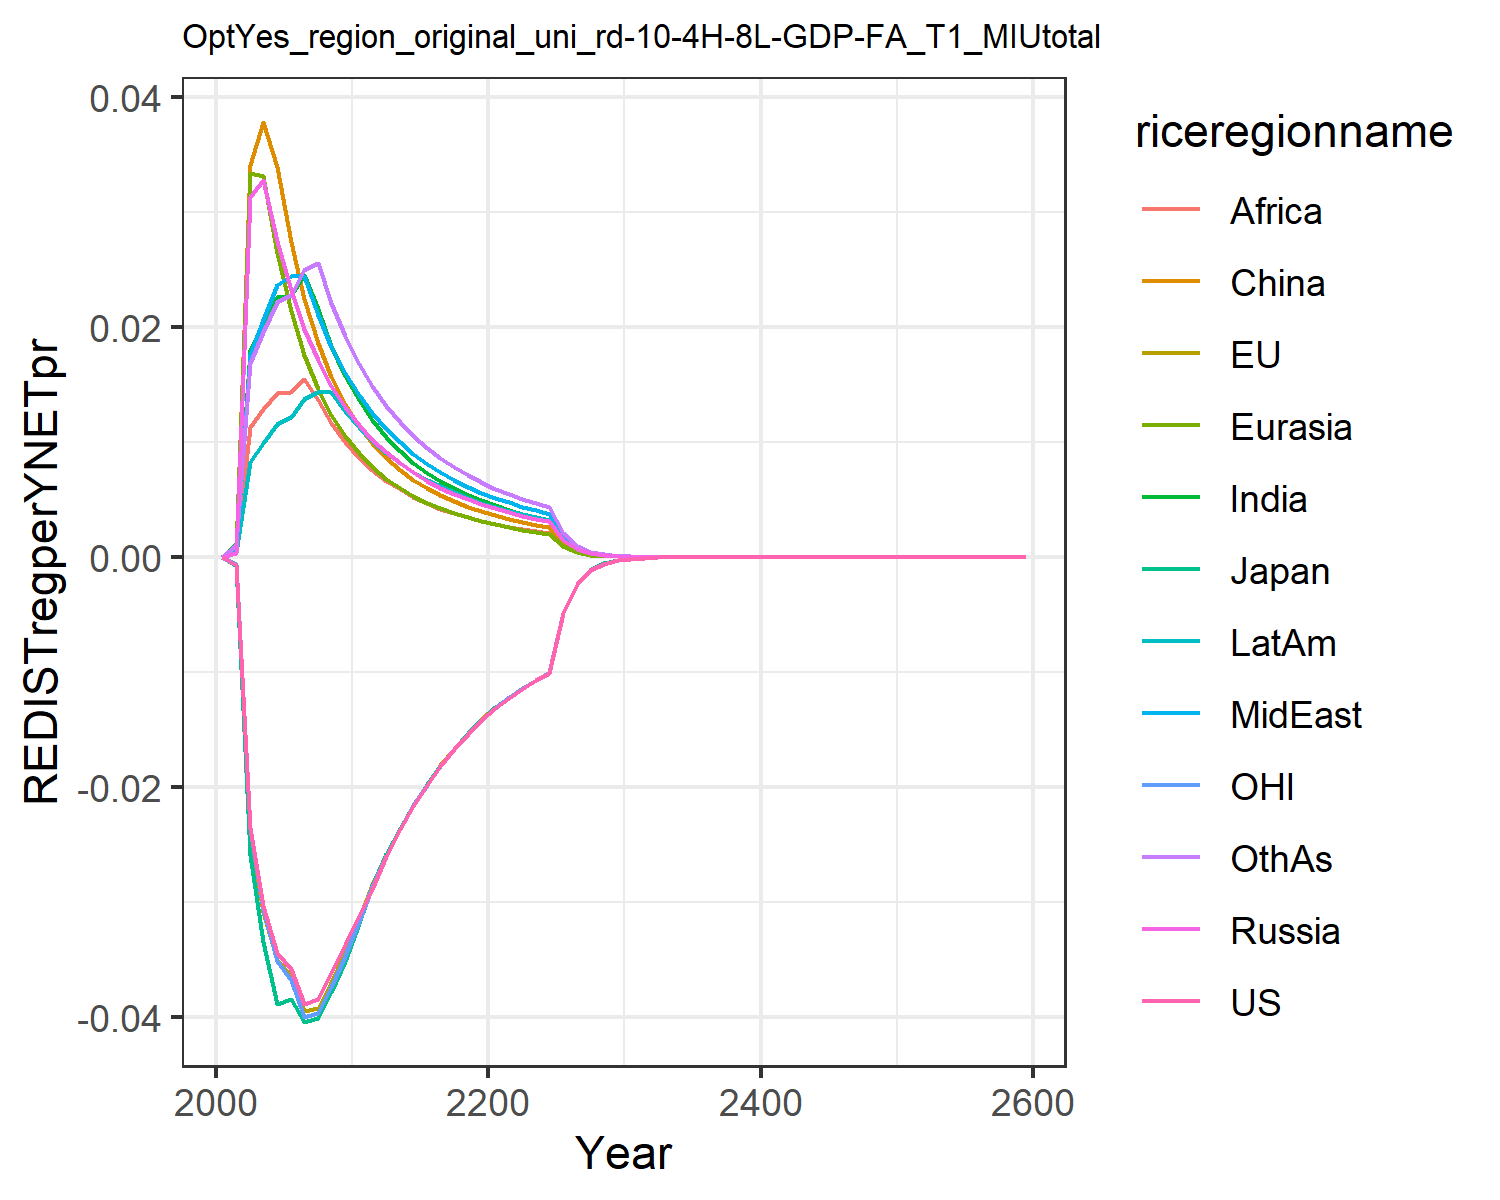

Data behind this chart, as committed beside it:
0.0, 0.0, 0.0, 0.0, 0.0, 0.0, 0.0, 0.0, 0.0, 0.0, 0.0, 0.0
-0.0006539, -0.000671, -0.000737, 0.0003749, 0.000881, 0.0007122, 0.00112, 0.0005304, 0.000708, 0.0004844, -0.0006364, 0.001022
-0.02356, -0.02404, -0.02594, 0.03131, 0.03342, 0.03411, 0.01797, 0.01754, 0.01136, 0.008278, -0.02366, 0.01685
-0.03032, -0.03086, -0.0335, 0.03282, 0.03317, 0.03784, 0.02036, 0.02061, 0.01287, 0.009933, -0.03062, 0.01956
-0.03445, -0.03503, -0.03888, 0.02748, 0.02645, 0.03397, 0.02261, 0.02364, 0.0143, 0.01161, -0.03514, 0.02221
-0.03581, -0.03641, -0.03841, 0.02326, 0.02142, 0.02741, 0.02273, 0.02447, 0.01438, 0.01223, -0.03676, 0.02277
-0.03885, -0.0395, -0.04042, 0.01988, 0.0176, 0.02245, 0.02452, 0.02446, 0.01552, 0.01375, -0.03998, 0.025
-0.03846, -0.03923, -0.04011, 0.01715, 0.01465, 0.01864, 0.02159, 0.02107, 0.01368, 0.01439, -0.03968, 0.02562
-0.0362, -0.03701, -0.03781, 0.01492, 0.01233, 0.01567, 0.01835, 0.0183, 0.01163, 0.01433, -0.03737, 0.02209
-0.03362, -0.03444, -0.03516, 0.01307, 0.0105, 0.01331, 0.01575, 0.01601, 0.009989, 0.01268, -0.03474, 0.01921
-0.03126, -0.0315, -0.03186, 0.01152, 0.009019, 0.01142, 0.01363, 0.0141, 0.008654, 0.01128, -0.0317, 0.01683
-0.02883, -0.02854, -0.02863, 0.01022, 0.007816, 0.009894, 0.01189, 0.0125, 0.007556, 0.01009, -0.02867, 0.01484
-0.02601, -0.02588, -0.02586, 0.00912, 0.006827, 0.00864, 0.01045, 0.01114, 0.006645, 0.009069, -0.026, 0.01317
-0.02369, -0.02356, -0.02356, 0.008177, 0.006006, 0.007601, 0.00924, 0.009978, 0.005882, 0.008184, -0.02365, 0.01175
-0.02165, -0.02153, -0.02155, 0.007365, 0.005318, 0.006731, 0.008221, 0.008981, 0.005238, 0.007415, -0.02161, 0.01054
-0.01983, -0.01973, -0.01975, 0.006661, 0.004736, 0.005998, 0.007353, 0.008117, 0.004689, 0.006741, -0.0198, 0.009495
-0.0182, -0.01812, -0.01813, 0.006048, 0.004241, 0.005374, 0.00661, 0.007365, 0.004219, 0.006149, -0.01817, 0.008592
-0.01672, -0.01666, -0.01667, 0.00551, 0.003816, 0.004839, 0.005968, 0.006707, 0.003812, 0.005626, -0.0167, 0.007804
-0.01538, -0.01533, -0.01534, 0.005035, 0.003449, 0.004377, 0.005411, 0.006127, 0.003459, 0.005162, -0.01537, 0.007114
-0.01416, -0.01412, -0.01413, 0.004616, 0.003129, 0.003976, 0.004924, 0.005615, 0.00315, 0.004748, -0.01415, 0.006506
-0.01312, -0.01308, -0.01308, 0.004242, 0.00285, 0.003626, 0.004496, 0.005159, 0.002879, 0.004377, -0.0131, 0.005967
-0.01224, -0.01218, -0.01219, 0.003908, 0.002605, 0.003318, 0.004119, 0.004752, 0.00264, 0.004044, -0.01221, 0.005488
-0.01144, -0.01139, -0.0114, 0.003609, 0.002388, 0.003046, 0.003784, 0.004388, 0.002427, 0.003744, -0.01141, 0.00506
-0.01071, -0.01067, -0.01067, 0.00334, 0.002195, 0.002804, 0.003485, 0.00406, 0.002237, 0.003473, -0.01069, 0.004677
-0.01004, -0.01, -0.01001, 0.003097, 0.002023, 0.002589, 0.003218, 0.003765, 0.002068, 0.003227, -0.01002, 0.004332
-0.004866, -0.004848, -0.004849, 0.001493, 0.0009699, 0.001243, 0.001545, 0.001814, 0.0009937, 0.001558, -0.004857, 0.002086
-0.002362, -0.002354, -0.002354, 0.0007202, 0.0004657, 0.0005981, 0.000743, 0.0008754, 0.0004783, 0.000753, -0.002358, 0.001006
-0.001148, -0.001145, -0.001145, 0.0003479, 0.000224, 0.0002881, 0.0003578, 0.0004228, 0.0002305, 0.0003643, -0.001146, 0.0004854
-0.0005588, -0.0005572, -0.0005571, 0.0001682, 0.0001079, 0.000139, 0.0001725, 0.0002044, 0.0001113, 0.0001764, -0.000558, 0.0002346
-0.0002722, -0.0002714, -0.0002714, 8.139062361758734e-5, 5.20144454782117e-5, 6.716890448274732e-5, 8.32744440753888e-5, 9.893622183325581e-5, 5.3752262068464995e-5, 8.544351890684906e-5, -0.0002718, 0.0001135
-0.0001326, -0.0001323, -0.0001323, 3.9415401566637e-5, 2.510981255198087e-5, 3.2489239614933194e-5, 4.023998818205576e-5, 4.791672228683891e-5, 2.599769610609772e-5, 4.1423506328077325e-5, -0.0001325, 5.493591218840786e-5
-6.460374401763615e-5, -6.452584678397207e-5, -6.450796299756797e-5, 1.9101182465437117e-5, 1.2133977540198216e-5, 1.573081774973622e-5, 1.9462857516176124e-5, 2.322352996007434e-5, 1.2585486014209223e-5, 2.009418435217344e-5, -6.459504096343466e-5, 2.6617784988404885e-5
-3.1496217268417245e-5, -3.146827859606814e-5, -3.14580001671484e-5, 9.26247289114992e-6, 5.868931052983804e-6, 7.623470478342933e-6, 9.421445984144663e-6, 1.1262820447574067e-5, 6.097617249109247e-6, 9.752681590978078e-6, -3.149888675542613e-5, 1.290612950147975e-5
-1.5357911273192914e-5, -1.534785622580528e-5, -1.534212631530794e-5, 4.4940594489485415e-6, 2.841000963471065e-6, 3.6975812316544644e-6, 4.56409609398016e-6, 5.465339454329632e-6, 2.9564725144601346e-6, 4.735707610341615e-6, -1.536158560219492e-5, 6.261805062695162e-6
-7.489464575769915e-6, -7.485901640974988e-6, -7.482791232862802e-6, 2.1815808423080017e-6, 1.3762731419754283e-6, 1.7947827258291458e-6, 2.212512227933686e-6, 2.6534640024305576e-6, 1.4344296569363814e-6, 2.3005525700403587e-6, -7.492114133901197e-6, 3.0398708897070418e-6
-3.6525606669030365e-6, -3.651354310739523e-6, -3.6496967178027867e-6, 1.0595034313033132e-6, 6.671548722535308e-7, 8.717729438649691e-7, 1.0732006832212628e-6, 1.2888809523112662e-6, 6.96382015803027e-7, 1.1180139872698818e-6, -3.654183357635255e-6, 1.4765158852253805e-6
-1.7814038046491508e-6, -1.7810342617721595e-6, -1.7801630029956078e-6, 5.147686804624895e-7, 3.236000409880209e-7, 4.237046281832105e-7, 5.208518051876529e-7, 6.263190953452052e-7, 3.382615622491638e-7, 5.435172364049019e-7, -1.7823289579470959e-6, 7.175071844896055e-7
-8.688400221212893e-7, -8.687522701885689e-7, -8.682992406989016e-7, 2.501973341828409e-7, 1.5704508485306538e-7, 2.0604638975968437e-7, 2.5290745630246937e-7, 3.0446926408525376e-7, 1.6438835621407336e-7, 2.643110446821581e-7, -8.693472473358502e-7, 3.4881848731494547e-7
-4.2376618026096397e-7, -4.237631235470899e-7, -4.235295987975697e-7, 1.2164603754014717e-7, 7.625188819490651e-8, 1.0025013953576461e-7, 1.2285757933396305e-7, 1.4806068738632738e-7, 7.992480265893993e-8, 1.2856999185586672e-7, -4.240375573530063e-7, 1.696445094283711e-7
-2.0669008686846807e-7, -2.0670585315394008e-7, -2.065863302624019e-7, 5.916208969857174e-8, 3.7039598507902327e-8, 4.8797960004028394e-8, 5.970571613208846e-8, 7.202275883991829e-8, 3.8874529267088124e-8, 6.255672555722477e-8, -2.068328709156969e-7, 8.253363312424557e-8
-1.0081345246234525e-7, -1.008286847069603e-7, -1.0076786968595835e-7, 2.8781025658877872e-8, 1.7999166800913596e-8, 2.3762696096520018e-8, 2.902593448401266e-8, 3.504451923206074e-8, 1.891492439729103e-8, 3.044440447088286e-8, -1.0088766563977862e-7, 4.016597868442061e-8
-4.9172452740346603e-8, -4.918319238390969e-8, -4.9152400802902045e-8, 1.4004723129886058e-8, 8.749675404121437e-9, 1.157576556962778e-8, 1.4115533261865676e-8, 1.7056064587573565e-8, 9.20628769863215e-9, 1.4819383632414996e-8, -4.9210667131065735e-8, 1.9552794627069006e-8
-2.3984414907729884e-8, -2.399110998027948e-8, -2.3975584237539642e-8, 6.81612801569926e-9, 4.254705886570509e-9, 5.6408953024756684e-9, 6.866495645415411e-9, 8.303002028070572e-9, 4.482198293707693e-9, 7.214945796123512e-9, -2.400394793687749e-8, 9.520737645292953e-9
-1.1698758022709564e-8, -1.1702666004407572e-8, -1.1694865057088419e-8, 3.3180765945196335e-9, 2.069528435017713e-9, 2.7496447377772963e-9, 3.341082447585474e-9, 4.042772846664404e-9, 2.1827887330277838e-9, 3.5132435931144986e-9, -1.1708682820345927e-8, 4.636956243469297e-9
-5.706283856092824e-9, -5.708473763009619e-9, -5.704565864112518e-9, 1.6155187047759167e-9, 1.0068970651078434e-9, 1.340672516768148e-9, 1.6260806781087433e-9, 1.9688049491143224e-9, 1.063249623923322e-9, 1.710994048855235e-9, -5.711301987116137e-9, 2.25884522373169e-9
-2.7833617614861414e-9, -2.7845554249906834e-9, -2.7826027582432133e-9, 7.866957468780452e-10, 4.900037359387828e-10, 6.538453330866278e-10, 7.915705781974711e-10, 9.589530618765662e-10, 5.180260321766854e-10, 8.333880927538321e-10, -2.7858886452447233e-9, 1.1005820482619514e-9
-1.357651662166378e-9, -1.3582894806100782e-9, -1.3573159296180683e-9, 3.831456719330211e-10, 2.3850873121632144e-10, 3.1895052963885057e-10, 3.854079630467187e-10, 4.671498907606383e-10, 2.5243622622500134e-10, 4.059745412335965e-10, -1.3589197002056505e-9, 5.363312633823456e-10
-6.622306142348134e-10, -6.62566378232118e-10, -6.620819080908277e-10, 1.8662814149011918e-10, 1.1611563205538526e-10, 1.5561749454939376e-10, 1.8768387326865474e-10, 2.2760041256638292e-10, 1.230346313483945e-10, 1.977870124785554e-10, -6.628650820853054e-10, 2.614036108177853e-10
-3.2302204996222713e-10, -3.231967778613907e-10, -3.2295608415847145e-10, 9.091610508920108e-11, 5.653930503680964e-11, 7.594025450098096e-11, 9.141154345497492e-11, 1.1090267383833512e-10, 5.997514964233554e-11, 9.636947121144254e-11, -3.233387169654922e-10, 1.2742410017939014e-10
-1.5756398112492026e-10, -1.5765408110399782e-10, -1.5753466941940102e-10, 4.429451547176041e-11, 2.7534441628894707e-11, 3.706438521250041e-11, 4.452831470563574e-11, 5.404531211478052e-11, 2.923997522209378e-11, 4.6959088865017975e-11, -1.5772169343954696e-10, 6.212229150788122e-11
-7.685700389804767e-11, -7.690312381226096e-11, -7.684395477537475e-11, 2.1582412819663212e-11, 1.3411010845068713e-11, 1.8092809722167283e-11, 2.1693348782045437e-11, 2.6340041818038594e-11, 1.4257337706074072e-11, 2.2884134964790264e-11, -7.693540581102603e-11, 3.0289646132257316e-11
-3.7489665857520833e-11, -3.7513131566937164e-11, -3.74838443932207e-11, 1.0516878572984542e-11, 6.532813286663075e-12, 8.833111460084937e-12, 1.056979728978735e-11, 1.2838466527404506e-11, 6.952649455729678e-12, 1.1152713551338218e-11, -3.75285788394884e-11, 1.477022889029604e-11
-1.8286946943499597e-11, -1.829882674189227e-11, -1.8284343832987837e-11, 5.1251534747564e-12, 3.1826371302480193e-12, 4.312950883878967e-12, 5.150525895003753e-12, 6.258126971057667e-12, 3.3908448102608302e-12, 5.435690304369171e-12, -1.8306233795979976e-11, 7.203149979510176e-12
-8.920152351685769e-12, -8.926141548189178e-12, -8.918985364564044e-12, 2.4977946785380993e-12, 1.5506627042292197e-12, 2.106122350716843e-12, 2.5100188035840096e-12, 3.0507509140823426e-12, 1.6538910095912233e-12, 2.6494405801400797e-12, -8.929700209919742e-12, 3.513146186060556e-12
-4.351156446784805e-12, -4.354165263880905e-12, -4.35063180876085e-12, 1.217400478177811e-12, 7.555906350601208e-13, 1.0285765840990838e-12, 1.2233167551748431e-12, 1.4872955196133203e-12, 8.06758214459315e-13, 1.2914466664469145e-12, -4.355878120267746e-12, 1.7135832819544906e-12
-2.122454668808852e-12, -2.1239616962035624e-12, -2.1222180862905807e-12, 5.933820358595137e-13, 3.682060370816916e-13, 5.023769829018257e-13, 5.962575394415508e-13, 7.251255552095477e-13, 3.9356274410153566e-13, 6.295341919006169e-13, -2.124787533993958e-12, 8.358848909753711e-13
-1.0353171147675222e-12, -1.0360700090360431e-12, -1.0352100754295764e-12, 2.8923916972812786e-13, 1.7944313635466137e-13, 2.453914395898551e-13, 2.9064219878230327e-13, 3.5355104908529707e-13, 1.9200632185528275e-13, 3.068885569241565e-13, -1.0364688098346945e-12, 4.077719357191377e-13
-5.050211471359133e-13, -5.05396458316493e-13, -5.049725458077559e-13, 1.4099361194344036e-13, 8.745633058509012e-14, 1.1987331837745835e-13, 1.4168061125514562e-13, 1.723899049682598e-13, 9.367964754470881e-14, 1.4960935984714657e-13, -5.055893237691908e-13, 1.9893692257027628e-13
-2.463467844510459e-13, -2.465335192642107e-13, -2.463246332292801e-13, 6.873207167734534e-14, 4.262665630333533e-14, 5.85620516479148e-14, 6.90695399442794e-14, 8.406018390341123e-14, 4.5708885544637363e-14, 7.293767039033762e-14, -2.4662691816851653e-13, 9.705960359877927e-14
-1.2016703991550844e-13, -1.202597968501176e-13, -1.2015690348761949e-13, 3.350698453183451e-14, 2.0777550379875436e-14, 2.861133724141706e-14, 3.367323019810655e-14, 4.099075064388506e-14, 2.2303829236715207e-14, 3.555974073454983e-14, -1.203050836987004e-13, 4.7357062583340095e-14
